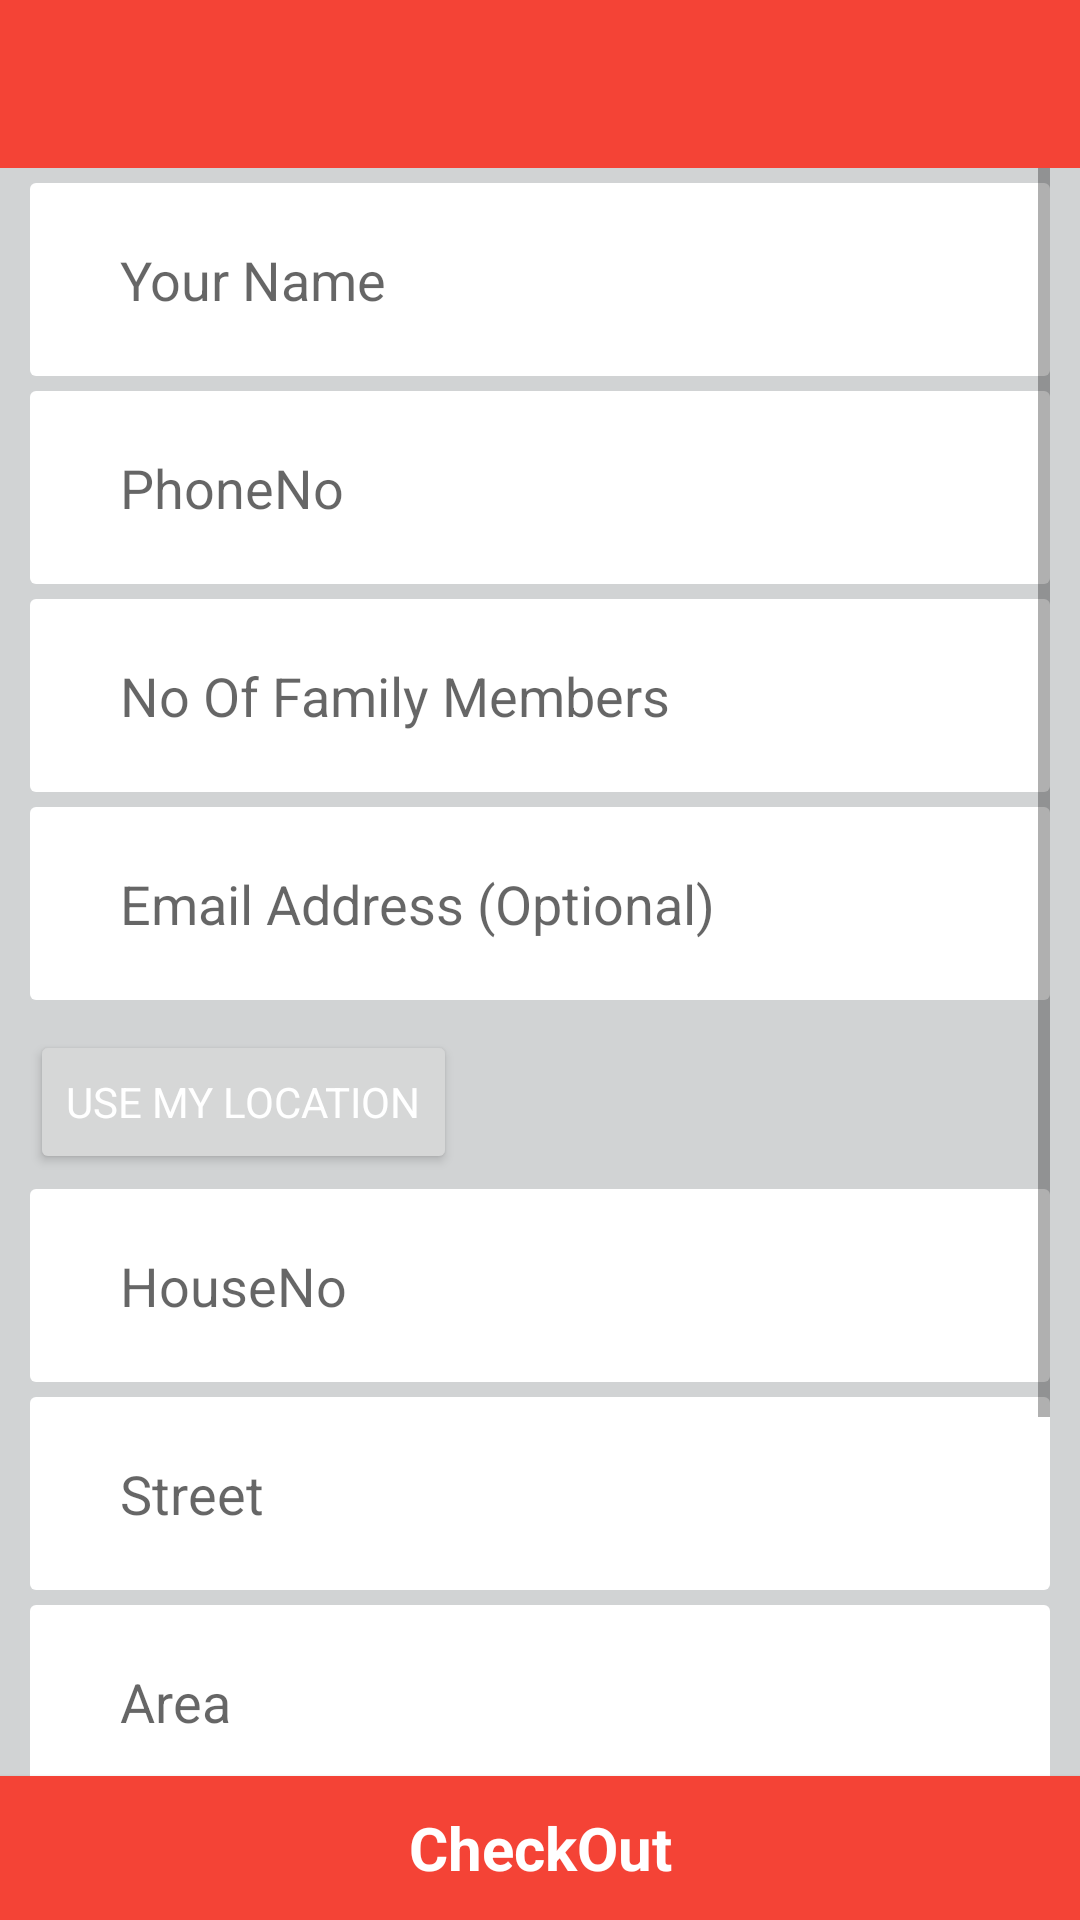

Reconstruct the res/layout file that produces this screen, plus the resources it refers to.
<!-- AndroidManifest.xml: application theme MyMaterialTheme -->
<!-- res/layout/activity_address.xml -->
<?xml version="1.0" encoding="utf-8"?>
<RelativeLayout xmlns:android="http://schemas.android.com/apk/res/android"
    xmlns:tools="http://schemas.android.com/tools"
    xmlns:app="http://schemas.android.com/apk/res-auto"
    android:layout_width="match_parent"
    android:layout_height="match_parent"
    android:background="@color/grey_back"
    tools:context="prashushi.farcon.AddressActivity">
    <android.support.v7.widget.Toolbar
        android:id="@+id/toolbar"
        android:layout_width="match_parent"
        android:layout_height="?attr/actionBarSize"
        android:background="?attr/colorPrimary"
        app:popupTheme="@style/MyMaterialTheme.PopupOverlay" />
    <ScrollView
        android:layout_width="match_parent"
        android:layout_height="match_parent"
        android:layout_below="@id/toolbar"
        android:paddingLeft="10dp"
        android:paddingRight="10dp"
        android:paddingBottom="20dp">
    <LinearLayout
        android:layout_width="match_parent"
        android:layout_height="match_parent"
        android:orientation="vertical"
        android:paddingBottom="40dp"
        >


    <EditText
        android:layout_width="match_parent"
        android:layout_height="wrap_content"
        android:hint="Your Name"
        android:layout_gravity="center_horizontal"
        android:layout_marginTop="5dp"
        android:id="@+id/et_name"
        android:background="@drawable/rectangle_card"/>
        <EditText
            android:id="@+id/et_phone"
            android:hint="PhoneNo"
            android:inputType="number"
            android:layout_width="match_parent"
            android:layout_height="wrap_content"
            android:layout_gravity="center_horizontal"
            android:layout_marginTop="5dp"
            android:background="@drawable/rectangle_card"/>

        <EditText
            android:hint="No Of Family Members"
            android:maxLength="2"
            android:id="@+id/et_member"
            android:inputType="number"
            android:layout_width="match_parent"
            android:layout_height="wrap_content"
            android:layout_gravity="center_horizontal"
            android:layout_marginTop="5dp"
            android:background="@drawable/rectangle_card"/>

        <EditText
            android:layout_width="match_parent"
            android:layout_height="wrap_content"
            android:hint="Email Address (Optional)"
            android:layout_gravity="center_horizontal"
            android:layout_marginTop="5dp"
            android:id="@+id/et_email"
            android:layout_marginBottom="10dp"
            android:background="@drawable/rectangle_card"/>



        <Button
            android:layout_width="wrap_content"
            android:layout_height="wrap_content"
            android:text="Use My Location"
            android:textColor="@color/white"
            android:id="@+id/bt_loc"/>

            <EditText
                android:layout_width="match_parent"
                android:layout_height="wrap_content"
                android:hint="HouseNo"
                android:layout_marginTop="5dp"
                android:layout_gravity="center_horizontal"
                android:id="@+id/et_house"
                android:background="@drawable/rectangle_card"/>

            <EditText
                android:hint="Street"
                android:id="@+id/et_street"
                android:layout_width="match_parent"
                android:layout_height="wrap_content"
                android:layout_marginTop="5dp"
                android:layout_gravity="center_horizontal"
                android:background="@drawable/rectangle_card"/>
            <EditText
                android:hint="Area"
                android:id="@+id/et_area"
                android:maxLines="1"
                android:maxLength="10"
                android:layout_width="match_parent"
                android:layout_height="wrap_content"
                android:singleLine="true"
                android:layout_marginTop="5dp"
                android:layout_gravity="center_horizontal"
                android:background="@drawable/rectangle_card"/>
            <EditText
                android:layout_width="match_parent"
                android:layout_height="wrap_content"
                android:hint="PinCode"
                android:inputType="number"
                android:maxLength="6"
                android:layout_marginTop="5dp"
                android:layout_gravity="center_horizontal"
                android:id="@+id/et_pin"
                android:background="@drawable/rectangle_card"/>



        <EditText
            android:layout_width="match_parent"
            android:layout_height="wrap_content"
            android:hint="City"
            android:layout_gravity="center_horizontal"
            android:id="@+id/et_city"
            android:layout_marginTop="5dp"
            android:background="@drawable/rectangle_card"/>



        <EditText
                android:layout_width="match_parent"
                android:layout_height="wrap_content"
                android:hint="State"
            android:layout_marginTop="5dp"
            android:layout_gravity="center_horizontal"
                android:id="@+id/et_state"
                android:layout_weight="1"
                android:background="@drawable/rectangle_card"/>
            </LinearLayout>

    </ScrollView>
    <Button
        android:layout_width="match_parent"
        android:layout_height="wrap_content"
        android:text="CheckOut"
        android:id="@+id/tv_order"
        android:textColor="@color/white"
        android:layout_alignParentBottom="true"
        android:textSize="20dp"
        android:layout_centerHorizontal="true"
        android:textStyle="bold"
        android:background="@color/colorPrimary"
        style="@style/MyButton"
        />

</RelativeLayout>
<!-- resources referenced by this layout -->
<resources>
  <color name="colorPrimary">#F44336</color>
  <color name="grey_back">#d1d3d4</color>
  <color name="white">#fff</color>
  <!-- drawable rectangle_card (drawable) -->
  <?xml version="1.0" encoding="utf-8" ?>
  <shape xmlns:android="http://schemas.android.com/apk/res/android"
      android:thickness="0dp"
      android:shape="rectangle">
      <corners android:radius="2dp" />
      <solid android:color="@color/white"/>
      <padding android:left="30dp"
          android:right="30dp"
          android:top="20dp"
          android:bottom="20dp"/>
  </shape>
  <style name="MyButton" parent="Theme.AppCompat.Light">
          <item name="colorControlHighlight">@color/colorPrimary</item>
          <item name="colorButtonNormal">@color/colorAccent</item>
      </style>
  <style name="MyMaterialTheme.PopupOverlay" parent="ThemeOverlay.AppCompat.Light" />
  <style name="MyMaterialTheme" parent="MyMaterialTheme.Base" />
  <color name="colorAccent">#FF5252</color>
  <style name="MyMaterialTheme.Base" parent="Theme.AppCompat.Light.NoActionBar">
          <item name="android:alertDialogStyle">@style/CustomAlertDialogStyle</item>
          <item name="windowActionBar">false</item>
          <item name="windowNoTitle">true</item>
          <item name="colorPrimary">@color/colorPrimary</item>
          <item name="colorPrimaryDark">@color/colorPrimaryDark</item>
          <item name="colorAccent">@color/colorAccent</item>
          <item name="android:actionBarPopupTheme" tools:targetApi="lollipop">
              @style/MyMaterialTheme.OverflowMenu
          </item>
      </style>
  <style name="CustomAlertDialogStyle">
          <item name="android:bottomBright">@color/transparent</item>
          <item name="android:bottomDark">@color/transparent</item>
          <item name="android:bottomMedium">@color/transparent</item>
          <item name="android:centerBright">@color/transparent</item>
          <item name="android:centerDark">@color/transparent</item>
          <item name="android:centerMedium">@color/transparent</item>
          <item name="android:fullBright">@color/transparent</item>
          <item name="android:fullDark">@color/transparent</item>
          <item name="android:topBright">@color/transparent</item>
          <item name="android:topDark">@color/transparent</item>
      </style>
  <color name="colorPrimaryDark">#D32F2F</color>
  <style name="MyMaterialTheme.OverflowMenu" parent="Widget.AppCompat.PopupMenu.Overflow">
          
          <item name="overlapAnchor">false</item>
          <item name="android:dropDownVerticalOffset">?attr/actionBarSize</item>
      </style>
  <color name="transparent">#0000</color>
</resources>
